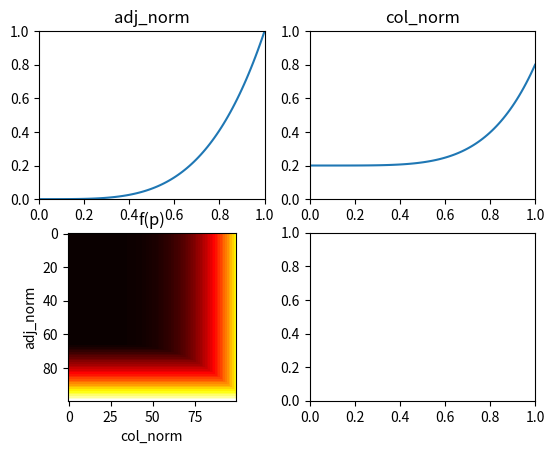

Recreate this plot in Python.
import numpy as np
import matplotlib.pyplot as plt

# n_adj =
# n_col =

fig, axs = plt.subplots(2, 2)

# adj_norm
x1 = np.linspace(0, 1, 100)
y1 = np.power(x1, 4)
axs[0, 0].set_title("adj_norm")
axs[0, 0].plot(x1, y1)
axs[0, 0].set_xlim([0, 1])
axs[0, 0].set_ylim([0, 1])

# col_norm
x2 = np.linspace(0, 1, 100)
y2 = ((0.8 - 0.2) * np.power(x2, 5) + 0.2)
axs[0, 1].set_title("col_norm")
axs[0, 1].plot(x2, y2)
axs[0, 1].set_xlim([0, 1])
axs[0, 1].set_ylim([0, 1])

# Heat map
#heat_map = np.outer(y1, y2)
heat_map = np.maximum.outer(y1, y2)
axs[1, 0].set_xlabel("col_norm")
axs[1, 0].set_ylabel("adj_norm")
axs[1, 0].set_title("f(p)")
axs[1, 0].imshow(heat_map, cmap='hot', interpolation="nearest")

#
plt.show()
